Run: headless pygame with SDL's dummy video driver; simulated clock (each Clock.tick advances the game by its frame time, no real sleeping); random seed 0; keys injected as events and as key.get_pressed() state; no mouse input.
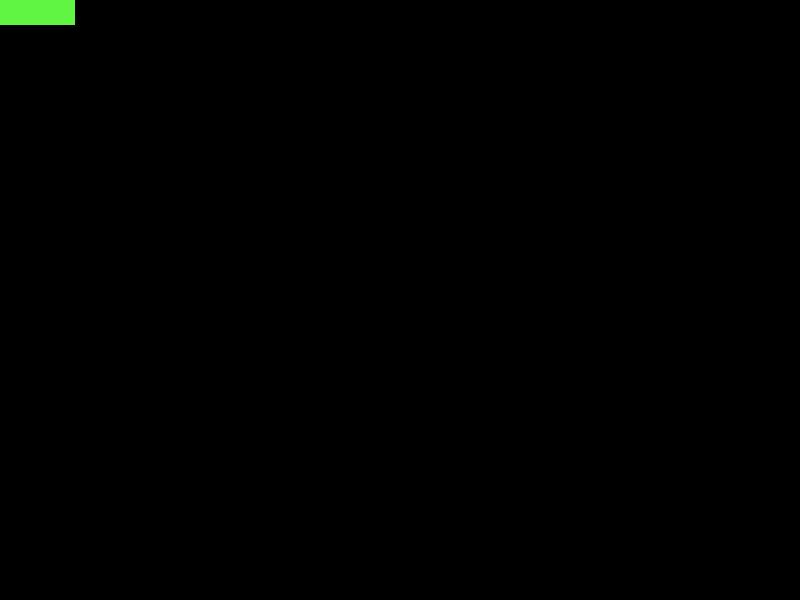
Frame 1 of 4 · flips 1–60 · no input
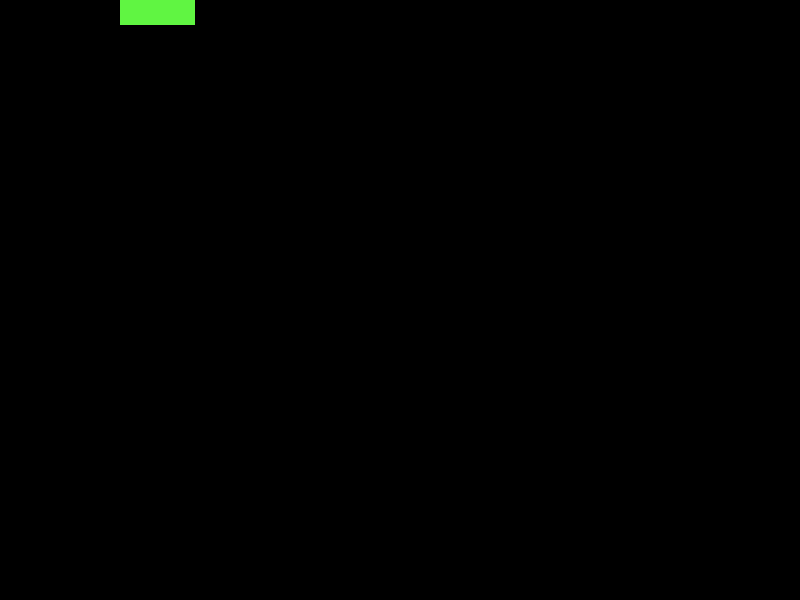
Frame 2 of 4 · flips 61–180 · tapped SPACE, RETURN · held RIGHT (→), D
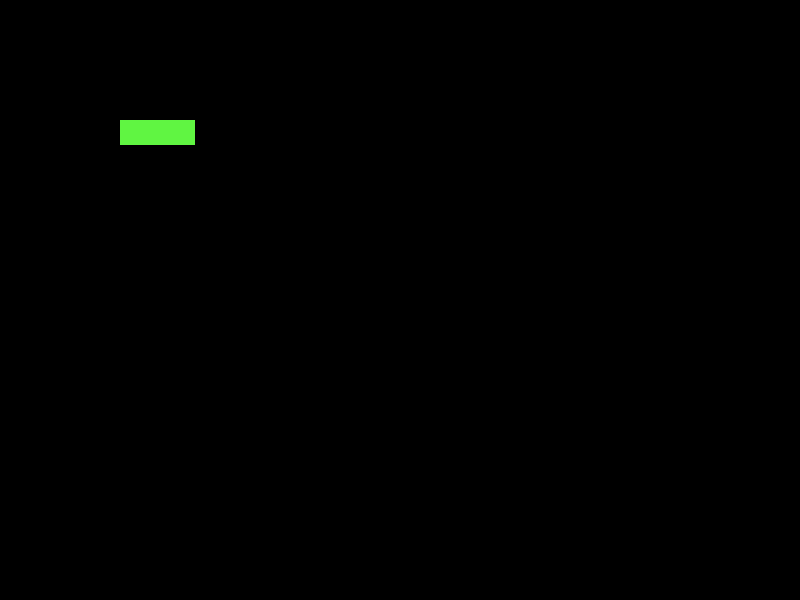
Frame 3 of 4 · flips 181–300 · held DOWN (↓), S
Frame 4 of 4 · flips 301–420 · held LEFT (←), A, UP (↑), W · screen same as frame 1, image omitted

The pygame program that drew these frames:

import pygame
import random
from pygame.locals import (
    K_w, K_a, K_s, K_d,
    K_UP, K_LEFT, K_DOWN, K_RIGHT,
    KEYDOWN, K_ESCAPE, QUIT
)

pygame.init()

class Player(pygame.sprite.Sprite):
    def __init__(self):
        super(Player, self).__init__()
        self.speed = 1
        self.surf = pygame.Surface([75, 25])
        self.surf.fill([96, 245, 66])
        self.rect = self.surf.get_rect()

    def update(self, pressed_keys):
        # PLAYER CONTROLLER
        if pressed_keys[K_w] or pressed_keys[K_UP]:
            self.rect.move_ip(0, -self.speed)

        if pressed_keys[K_s] or pressed_keys[K_DOWN]:
            self.rect.move_ip(0, self.speed)

        if pressed_keys[K_a] or pressed_keys[K_LEFT]:
            self.rect.move_ip(-self.speed, 0)

        if pressed_keys[K_d] or pressed_keys[K_RIGHT]:
            self.rect.move_ip(self.speed, 0)


        #   MAKING SURE THAT PLAYER DOESN'T GO OUT OF BOUNDS
        if self.rect.top <= 0:
            self.rect.top = 0

        if self.rect.bottom >= SCREEN_HEIGHT:
            self.rect.bottom = SCREEN_HEIGHT

        if self.rect.left <= 0:
            self.rect.left = 0

        if self.rect.right >= SCREEN_WIDTH:
            self.rect.right = SCREEN_WIDTH


class Enemy(pygame.sprite.Sprite):
    def __init__(self):
        super(Enemy, self).__init__()
        self.surf = pygame.Surface([20, 10])
        self.surf.fill([255, 0, 0])
        self.rect = self.surf.get_rect(
            center=[
                random.randint(SCREEN_WIDTH + 20, SCREEN_WIDTH + 100),
                random.randint(0, SCREEN_HEIGHT)
            ]
        )
        self.speed = random.randint(1 , 2)

    def update(self):
        self.rect.move_ip(-self.speed, 0)
        if self.rect.left < 0:
            self.kill()

pygame.display.set_caption('The most amazing game!')

SCREEN_WIDTH = 800
SCREEN_HEIGHT = 600

screen = pygame.display.set_mode([SCREEN_WIDTH, SCREEN_HEIGHT])

running = True
player = Player()

while running:
    posX = 100
    posY = SCREEN_HEIGHT / 2
    for event in pygame.event.get():

        if event.type == KEYDOWN:
            if event.key == K_ESCAPE:
                running = False
        elif event.type == QUIT:
            running = False

    pressedKeys = pygame.key.get_pressed()
    player.update(pressedKeys)

    screen.fill([0, 0, 0])

    screen.blit(player.surf, player.rect)
    pygame.display.flip()

pygame.quit()
